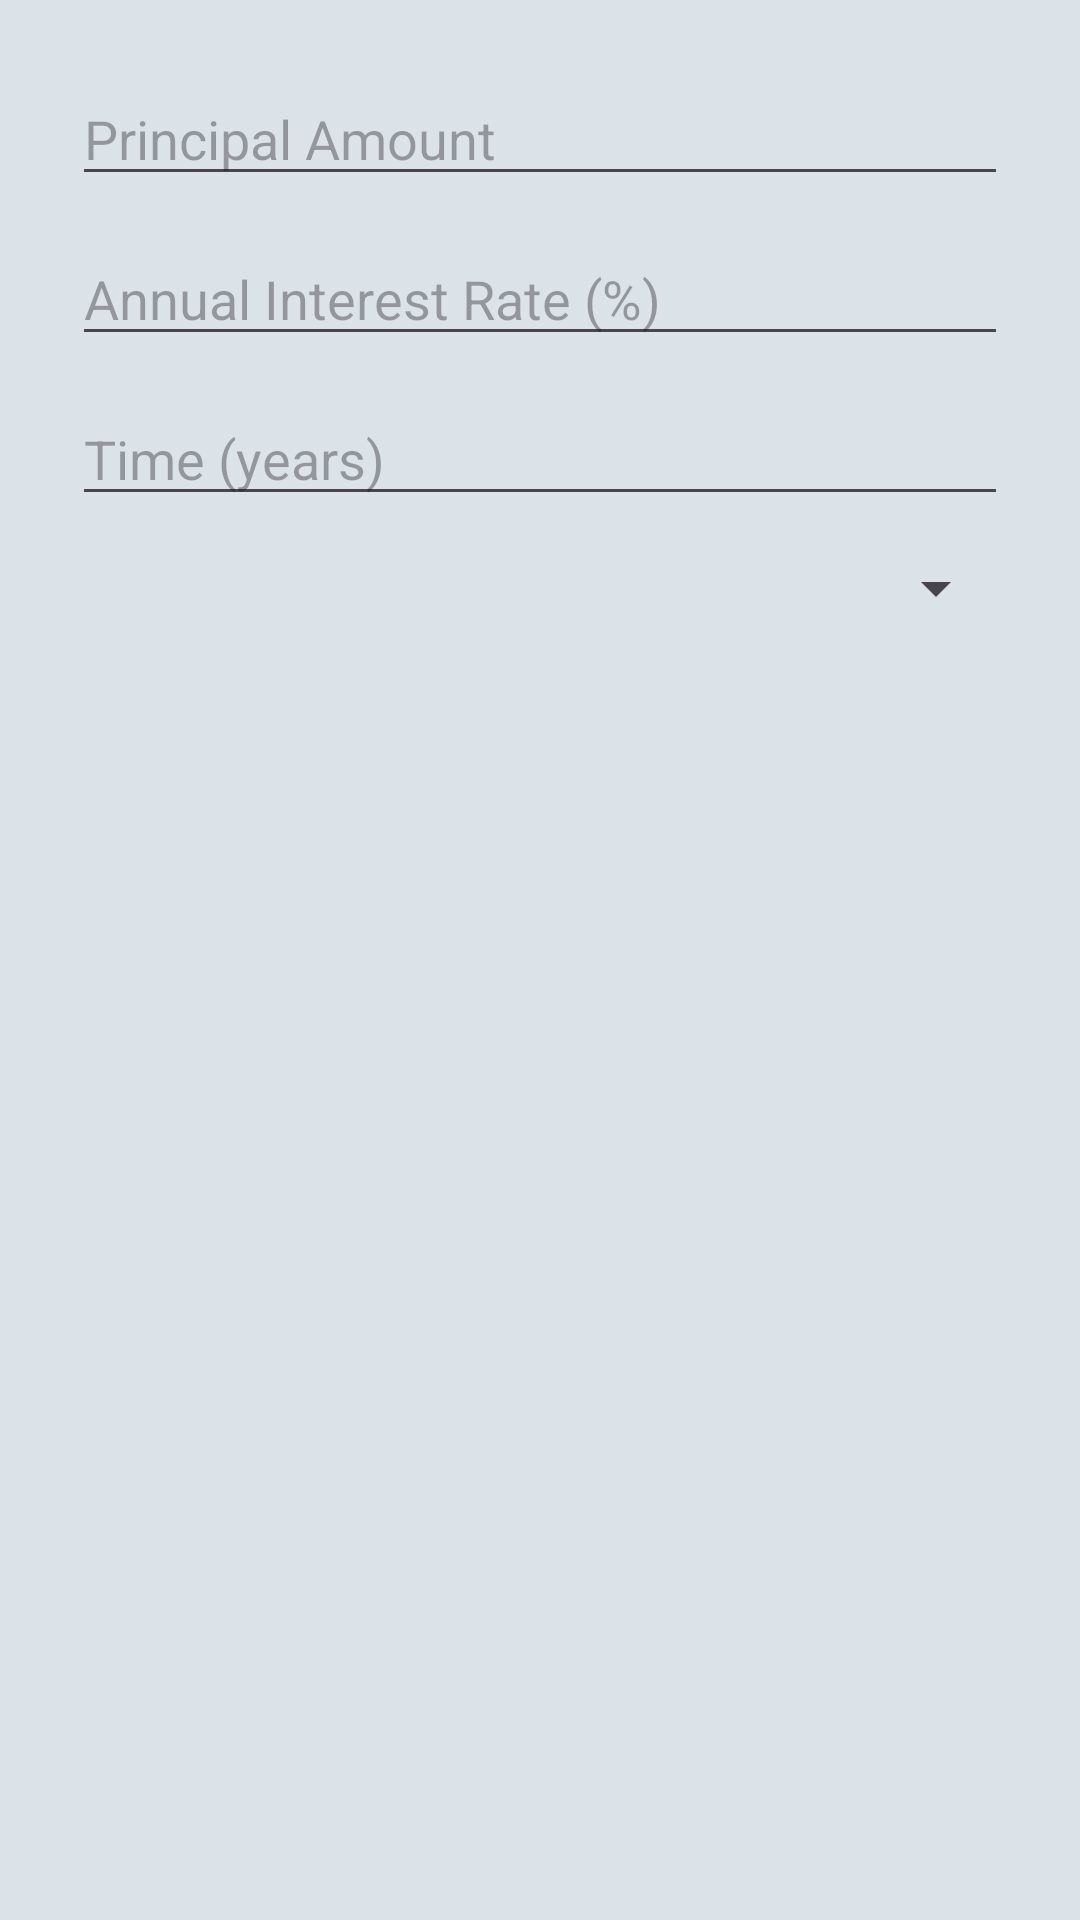

This screen was rendered from an Android layout file. Write that file and the resources it references.
<!-- AndroidManifest.xml: application theme Theme.FinanceEduApp -->
<!-- res/layout/activity_calculator.xml -->
<?xml version="1.0" encoding="utf-8"?>
<ScrollView xmlns:android="http://schemas.android.com/apk/res/android"
    android:layout_width="match_parent"
    android:layout_height="match_parent"
    android:padding="24dp"
    android:background="@drawable/background_gradient2">

    <LinearLayout
        android:layout_width="match_parent"
        android:layout_height="wrap_content"
        android:orientation="vertical"
        android:gravity="center"
        android:background="@drawable/background_gradient2">


        <EditText
            android:id="@+id/editPrincipal"
            android:layout_width="match_parent"
            android:layout_height="wrap_content"
            android:hint="@string/principal_hint"
            android:inputType="numberDecimal"
            android:layout_marginBottom="12dp"/>

        <EditText
            android:id="@+id/editRate"
            android:layout_width="match_parent"
            android:layout_height="wrap_content"
            android:hint="@string/rate_hint"
            android:inputType="numberDecimal"
            android:layout_marginBottom="12dp"/>

        <EditText
            android:id="@+id/editTime"
            android:layout_width="match_parent"
            android:layout_height="wrap_content"
            android:hint="@string/time_hint"
            android:inputType="numberDecimal"
            android:layout_marginBottom="12dp"/>

        <Spinner
            android:id="@+id/spinnerFrequency"
            android:layout_width="match_parent"
            android:layout_height="wrap_content"
            android:layout_marginBottom="24dp"/>

        
        <TextView
            android:id="@+id/textTotalAmount"
            android:layout_width="wrap_content"
            android:layout_height="wrap_content"
            android:textStyle="bold"
            android:textSize="18sp"
            android:layout_marginBottom="8dp" />

        <TextView
            android:id="@+id/textTotalInterest"
            android:layout_width="wrap_content"
            android:layout_height="wrap_content"
            android:textStyle="bold"
            android:textSize="18sp" />

    </LinearLayout>
</ScrollView>
<!-- resources referenced by this layout -->
<resources>
  <!-- drawable background_gradient2 (drawable) -->
  <?xml version="1.0" encoding="utf-8"?>
  <shape xmlns:android="http://schemas.android.com/apk/res/android">
      <gradient
          android:angle="45"
          android:startColor="#dce3e8"
          android:endColor="#dce3e8"
          android:type="linear" />
  </shape>
  <string name="principal_hint">Principal Amount</string>
  <string name="rate_hint">Annual Interest Rate (%)</string>
  <string name="time_hint">Time (years)</string>
  <style name="Theme.FinanceEduApp" parent="Base.Theme.FinanceEduApp" />
  <style name="Base.Theme.FinanceEduApp" parent="Theme.Material3.DayNight.NoActionBar">
          
          
      </style>
</resources>
